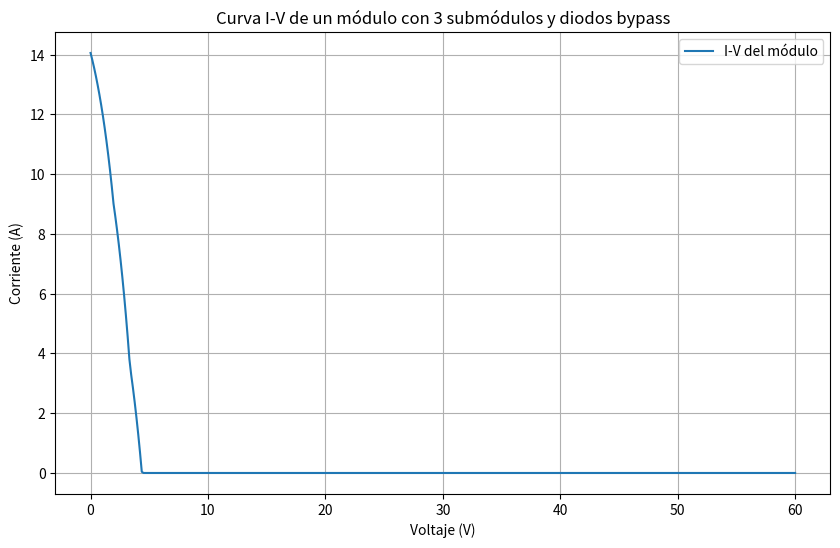
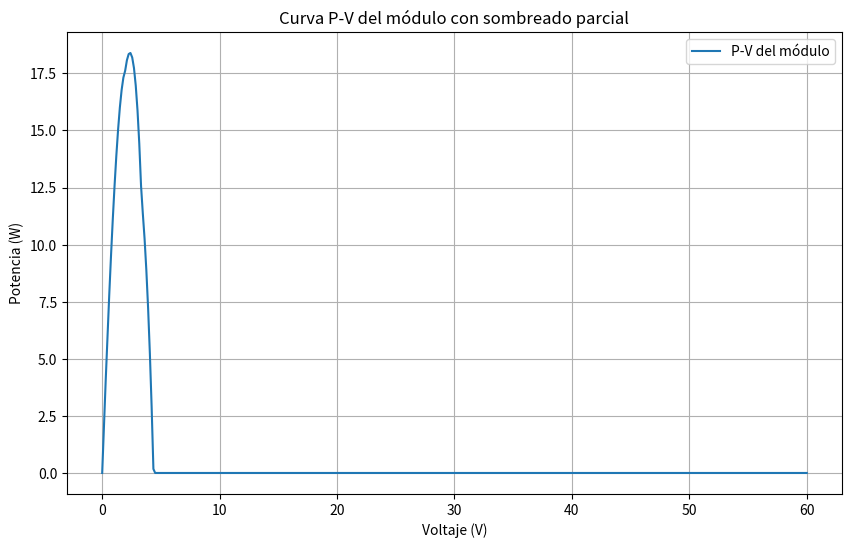

The matplotlib source for these figures, in order:
#!/usr/bin/env python3
# -*- coding: utf-8 -*-
"""
Created on Thu Apr  9 21:38:07 2026

@author: hectorc
"""

import numpy as np
import matplotlib.pyplot as plt

# ---------------------------------------------------------
# Parámetros del modelo (sencillos para entender el concepto)
# ---------------------------------------------------------
Ns = 20   # células por submódulo
n_sub = 3 # número de submódulos

# Irradiancia distinta en cada submódulo (W/m2)
G = np.array([1000, 600, 300])  

# Parámetros eléctricos simplificados
Isc_stc = 9.0      # A
Voc_stc = 0.6      # V por célula
Rs = 0.01          # resistencia serie
Rsh = 200          # resistencia shunt
n = 1.3            # factor idealidad
T = 298            # K
k = 1.380649e-23   # constante Boltzmann
q = 1.602e-19      # carga del electrón

# ---------------------------------------------------------
# Función: corriente de un submódulo con bypass
# ---------------------------------------------------------
def submodule_current(Vsub, Gsub):
    """
    Devuelve la corriente del submódulo para un voltaje Vsub.
    Si el submódulo entra en bypass, devuelve 0 A.
    """
    # Corriente fotogenerada proporcional a irradiancia
    Iph = Isc_stc * (Gsub / 1000)

    # Tensión térmica
    Vt = n * k * T / q

    # Voc proporcional a irradiancia
    Voc = Ns * Voc_stc * (Gsub / 1000)

    # Si el submódulo está en bypass (tensión negativa), corriente = 0
    if Vsub < 0:
        return 0.0

    # Ecuación del diodo simplificada
    I = Iph - (Vsub / Rsh) - np.exp((Vsub + Rs) / (Ns * Vt))

    return max(I, 0)  # no corriente negativa

# ---------------------------------------------------------
# Función: corriente total del módulo con bypass
# ---------------------------------------------------------
def module_current(V):
    """
    Suma las contribuciones de los 3 submódulos.
    Cada uno puede entrar en bypass si su tensión cae por debajo de 0.
    """
    Vsub = V / n_sub  # reparto simple de tensión
    Itot = 0
    for i in range(n_sub):
        Itot += submodule_current(Vsub, G[i])
    return Itot

# ---------------------------------------------------------
# Generar curva I-V del módulo completo
# ---------------------------------------------------------
V = np.linspace(0, 60, 400)
I = np.array([module_current(v) for v in V])
P = V * I

# ---------------------------------------------------------
# Graficar
# ---------------------------------------------------------
plt.figure(figsize=(10,6))
plt.plot(V, I, label="I-V del módulo")
plt.xlabel("Voltaje (V)")
plt.ylabel("Corriente (A)")
plt.title("Curva I-V de un módulo con 3 submódulos y diodos bypass")
plt.grid(True)
plt.legend()
plt.show()

plt.figure(figsize=(10,6))
plt.plot(V, P, label="P-V del módulo")
plt.xlabel("Voltaje (V)")
plt.ylabel("Potencia (W)")
plt.title("Curva P-V del módulo con sombreado parcial")
plt.grid(True)
plt.legend()
plt.show()
